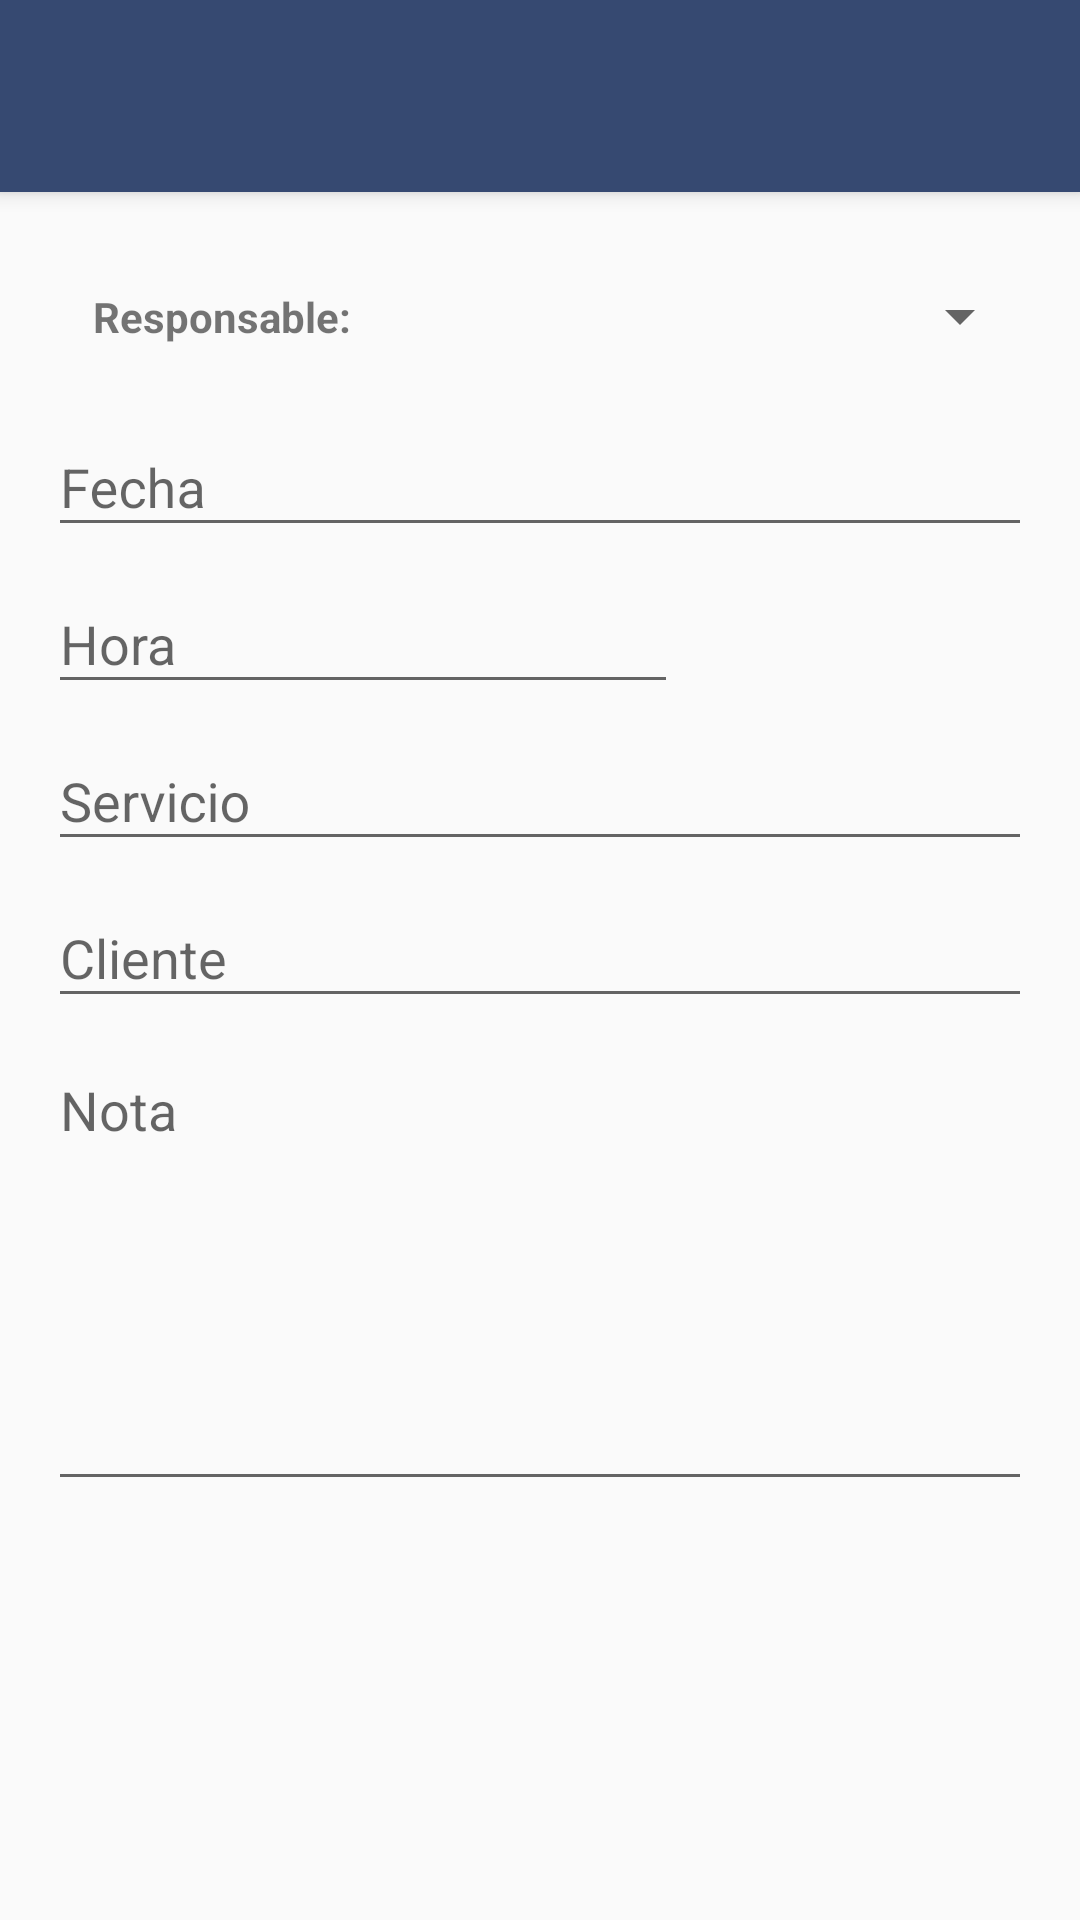

The Android layout XML behind this screen, and the referenced resources:
<!-- AndroidManifest.xml: application theme AppTheme -->
<!-- res/layout/activity_cita_detalle.xml -->
<?xml version="1.0" encoding="utf-8"?>
<android.support.design.widget.CoordinatorLayout xmlns:android="http://schemas.android.com/apk/res/android"
    xmlns:app="http://schemas.android.com/apk/res-auto"
    xmlns:tools="http://schemas.android.com/tools"
    android:id="@+id/main_content"
    android:layout_width="match_parent"
    android:layout_height="match_parent"
    android:fitsSystemWindows="true"
    tools:context=".cita.CitaInsertarActivity">

    <android.support.design.widget.AppBarLayout
        android:id="@+id/appbar"
        android:layout_width="match_parent"
        android:layout_height="wrap_content"
        android:paddingTop="@dimen/appbar_padding_top"
        android:theme="@style/AppTheme.AppBarOverlay">

        <android.support.v7.widget.Toolbar
            android:id="@+id/toolbar_detalle_activity"
            android:layout_width="match_parent"
            android:layout_height="?attr/actionBarSize"
            android:background="?attr/colorPrimary"
            app:layout_scrollFlags="scroll|enterAlways"
            app:popupTheme="@style/AppTheme.PopupOverlay">

        </android.support.v7.widget.Toolbar>

    </android.support.design.widget.AppBarLayout>

    <LinearLayout xmlns:android="http://schemas.android.com/apk/res/android"
        xmlns:app="http://schemas.android.com/apk/res-auto"
        xmlns:tools="http://schemas.android.com/tools"
        android:id="@+id/activity_cita_detalle"
        android:layout_width="match_parent"
        android:layout_height="match_parent"
        android:paddingBottom="16dp"
        android:paddingLeft="16dp"
        android:paddingRight="16dp"
        android:paddingTop="16dp"
        android:orientation="vertical"
        android:descendantFocusability="beforeDescendants"
        android:focusableInTouchMode="true">



        <LinearLayout
            android:layout_width="match_parent"
            android:layout_height="wrap_content"
            android:layout_gravity="center"
            android:gravity="center"
            android:orientation="horizontal"
            android:layout_marginTop="65dp">

            <TextView
                android:id="@+id/textView1"
                android:layout_width="wrap_content"
                android:layout_height="wrap_content"
                android:gravity="center"
                android:text="Responsable: "
                android:textStyle="bold"
                android:layout_margin="15dp"/>

            <Spinner
                android:layout_width="match_parent"
                android:layout_height="wrap_content"
                android:id="@+id/spnEmpleadoD">
            </Spinner>
        </LinearLayout>

        <android.support.design.widget.TextInputLayout
            android:layout_width="match_parent"
            android:layout_height="wrap_content">

            <EditText
                android:layout_width="match_parent"
                android:layout_height="wrap_content"
                android:hint="@string/cita_fecha"
                android:focusable="true"
                android:focusableInTouchMode="true"
                android:id="@+id/editTextCitaFecha"/>
        </android.support.design.widget.TextInputLayout>

        <android.support.design.widget.TextInputLayout
            android:layout_width="match_parent"
            android:layout_height="wrap_content">

            <EditText
                android:id="@+id/editTextCitaHora"
                android:layout_width="wrap_content"
                android:layout_height="wrap_content"
                android:ems="10"
                android:inputType="time"
                android:hint="@string/cita_hora"
                app:layout_constraintTop_toBottomOf="@+id/et_mostrar_fecha_picker"
                app:layout_constraintLeft_toLeftOf="parent" />
        </android.support.design.widget.TextInputLayout>

        <android.support.design.widget.TextInputLayout
            android:layout_width="match_parent"
            android:layout_height="wrap_content">

            <EditText
                android:layout_width="match_parent"
                android:layout_height="wrap_content"
                android:hint="@string/cita_servicio"
                android:id="@+id/editTextCitaServicio"/>
        </android.support.design.widget.TextInputLayout>

        <android.support.design.widget.TextInputLayout
            android:layout_width="match_parent"
            android:layout_height="wrap_content">

            <EditText
                android:layout_width="match_parent"
                android:layout_height="wrap_content"
                android:hint="@string/cita_cliente"
                android:id="@+id/editTextCitaCliente"/>
        </android.support.design.widget.TextInputLayout>

        <android.support.design.widget.TextInputLayout
            android:layout_width="match_parent"
            android:layout_height="wrap_content">

            <EditText
                android:id="@+id/editTextCitaNota"
                android:layout_width="match_parent"
                android:layout_height="150dp"
                android:inputType="text|textMultiLine"
                android:hint="@string/cita_nota"
                android:gravity="top"/>
        </android.support.design.widget.TextInputLayout>



    </LinearLayout>
</android.support.design.widget.CoordinatorLayout>
<!-- resources referenced by this layout -->
<resources>
  <dimen name="appbar_padding_top">8dp</dimen>
  <string name="cita_cliente">Cliente</string>
  <string name="cita_fecha">Fecha</string>
  <string name="cita_hora">Hora</string>
  <string name="cita_nota">Nota</string>
  <string name="cita_servicio">Servicio</string>
  <style name="AppTheme.AppBarOverlay" parent="ThemeOverlay.AppCompat.Dark.ActionBar" />
  <style name="AppTheme.PopupOverlay" parent="ThemeOverlay.AppCompat.Light" />
  <style name="AppTheme" parent="Theme.AppCompat.Light.DarkActionBar">
          
          <item name="colorPrimary">@color/colorPrimary</item>
          <item name="colorPrimaryDark">@color/colorPrimaryDark</item>
          <item name="colorAccent">@color/colorAccent</item>
          <item name="actionModeStyle">@style/action_mode_estilo</item>
      </style>
  <color name="colorPrimary">#364971</color>
  <color name="colorPrimaryDark">#283a5e</color>
  <color name="colorAccent">#2c832c</color>
  <style name="action_mode_estilo" parent="Widget.AppCompat.ActionMode">
          <item name="background">@color/colorPrimary</item>
      </style>
</resources>
